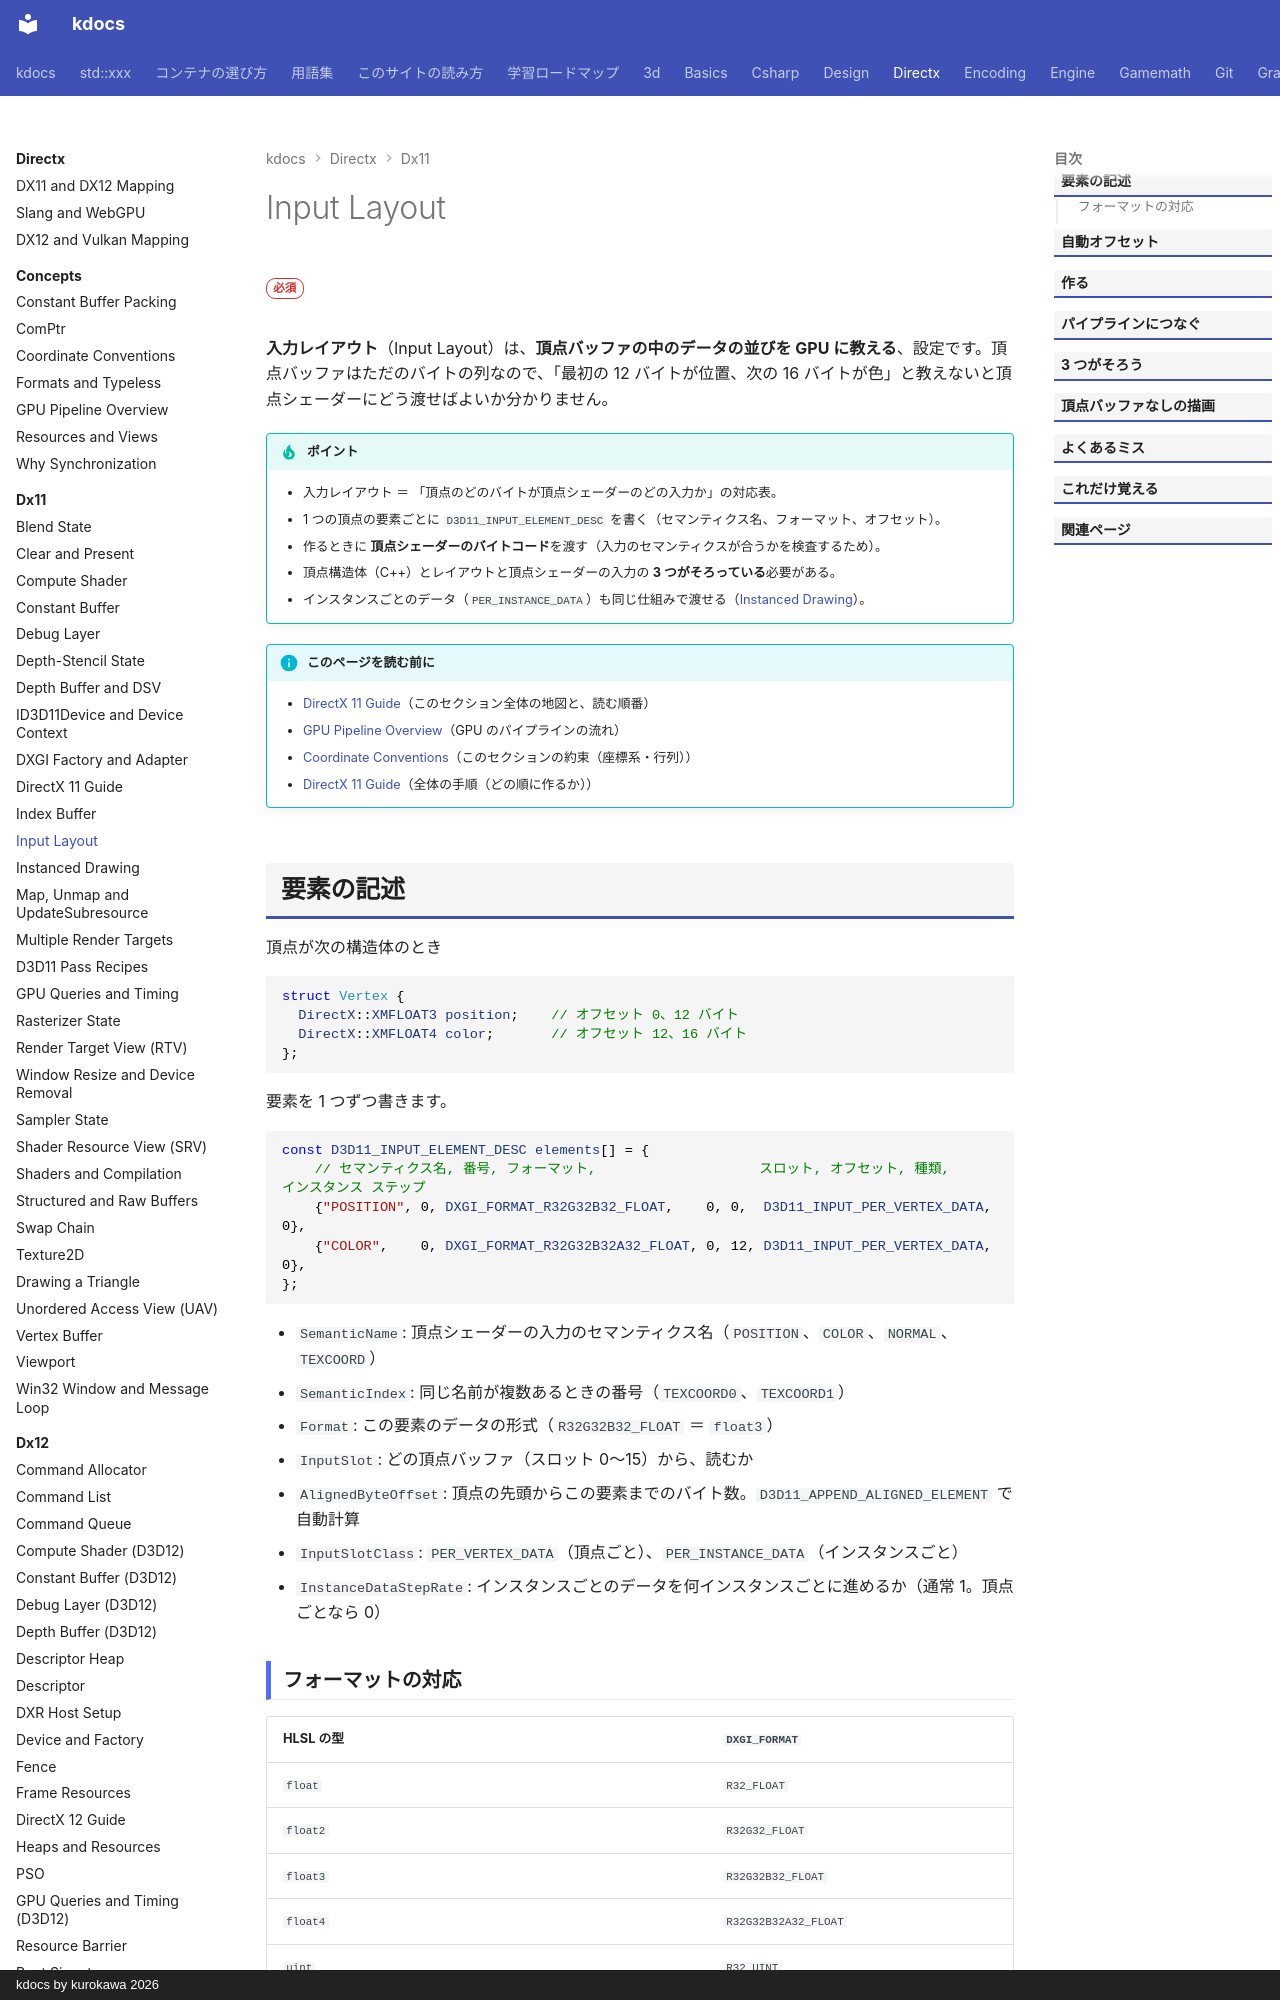

repository: qwzxdf/kdocs · page: directx/dx11/input-layout/index.html · generator: mkdocs · copyright: kdocs by kurokawa 2026

---
title: Input Layout
tags:
  - DirectX
---

# Input Layout

<div class="page-badges" markdown>
<span class="rank rank-must">必須</span>
</div>

<strong>入力レイアウト</strong>（Input Layout）は、<strong>頂点バッファの中のデータの並びを GPU に教える</strong>、設定です。頂点バッファはただのバイトの列なので、「最初の 12 バイトが位置、次の 16 バイトが色」と教えないと頂点シェーダーにどう渡せばよいか分かりません。

!!! tip "ポイント"
    - 入力レイアウト ＝ 「頂点のどのバイトが頂点シェーダーのどの入力か」の対応表。
    - 1 つの頂点の要素ごとに `D3D11_INPUT_ELEMENT_DESC` を書く（セマンティクス名、フォーマット、オフセット）。
    - 作るときに <strong>頂点シェーダーのバイトコード</strong>を渡す（入力のセマンティクスが合うかを検査するため）。
    - 頂点構造体（C++）とレイアウトと頂点シェーダーの入力の <strong>3 つがそろっている</strong>必要がある。
    - インスタンスごとのデータ（`PER_INSTANCE_DATA`）も同じ仕組みで渡せる（[Instanced Drawing](instancing-draw.md)）。

!!! info "このページを読む前に"
    - [DirectX 11 Guide](index.md)（このセクション全体の地図と、読む順番）
    - [GPU Pipeline Overview](../concepts/gpu-pipeline.md)（GPU のパイプラインの流れ）
    - [Coordinate Conventions](../concepts/conventions.md)（このセクションの約束（座標系・行列））
    - [DirectX 11 Guide](guide.md)（全体の手順（どの順に作るか））

## 要素の記述

頂点が次の構造体のとき

```cpp
struct Vertex {
  DirectX::XMFLOAT3 position;    // オフセット 0、12 バイト
  DirectX::XMFLOAT4 color;       // オフセット 12、16 バイト
};
```

要素を 1 つずつ書きます。

```cpp
const D3D11_INPUT_ELEMENT_DESC elements[] = {
    // セマンティクス名, 番号, フォーマット,                    スロット, オフセット, 種類,                           インスタンス ステップ
    {"POSITION", 0, DXGI_FORMAT_R32G32B32_FLOAT,    0, 0,  D3D11_INPUT_PER_VERTEX_DATA, 0},
    {"COLOR",    0, DXGI_FORMAT_R32G32B32A32_FLOAT, 0, 12, D3D11_INPUT_PER_VERTEX_DATA, 0},
};
```

- `SemanticName`: 頂点シェーダーの入力のセマンティクス名（`POSITION`、`COLOR`、`NORMAL`、`TEXCOORD`）
- `SemanticIndex`: 同じ名前が複数あるときの番号（`TEXCOORD0`、`TEXCOORD1`）
- `Format`: この要素のデータの形式（`R32G32B32_FLOAT` ＝ `float3`）
- `InputSlot`: どの頂点バッファ（スロット 0〜15）から、読むか
- `AlignedByteOffset`: 頂点の先頭からこの要素までのバイト数。`D3D11_APPEND_ALIGNED_ELEMENT` で自動計算
- `InputSlotClass`: `PER_VERTEX_DATA`（頂点ごと）、`PER_INSTANCE_DATA`（インスタンスごと）
- `InstanceDataStepRate`: インスタンスごとのデータを何インスタンスごとに進めるか（通常 1。頂点ごとなら 0）
